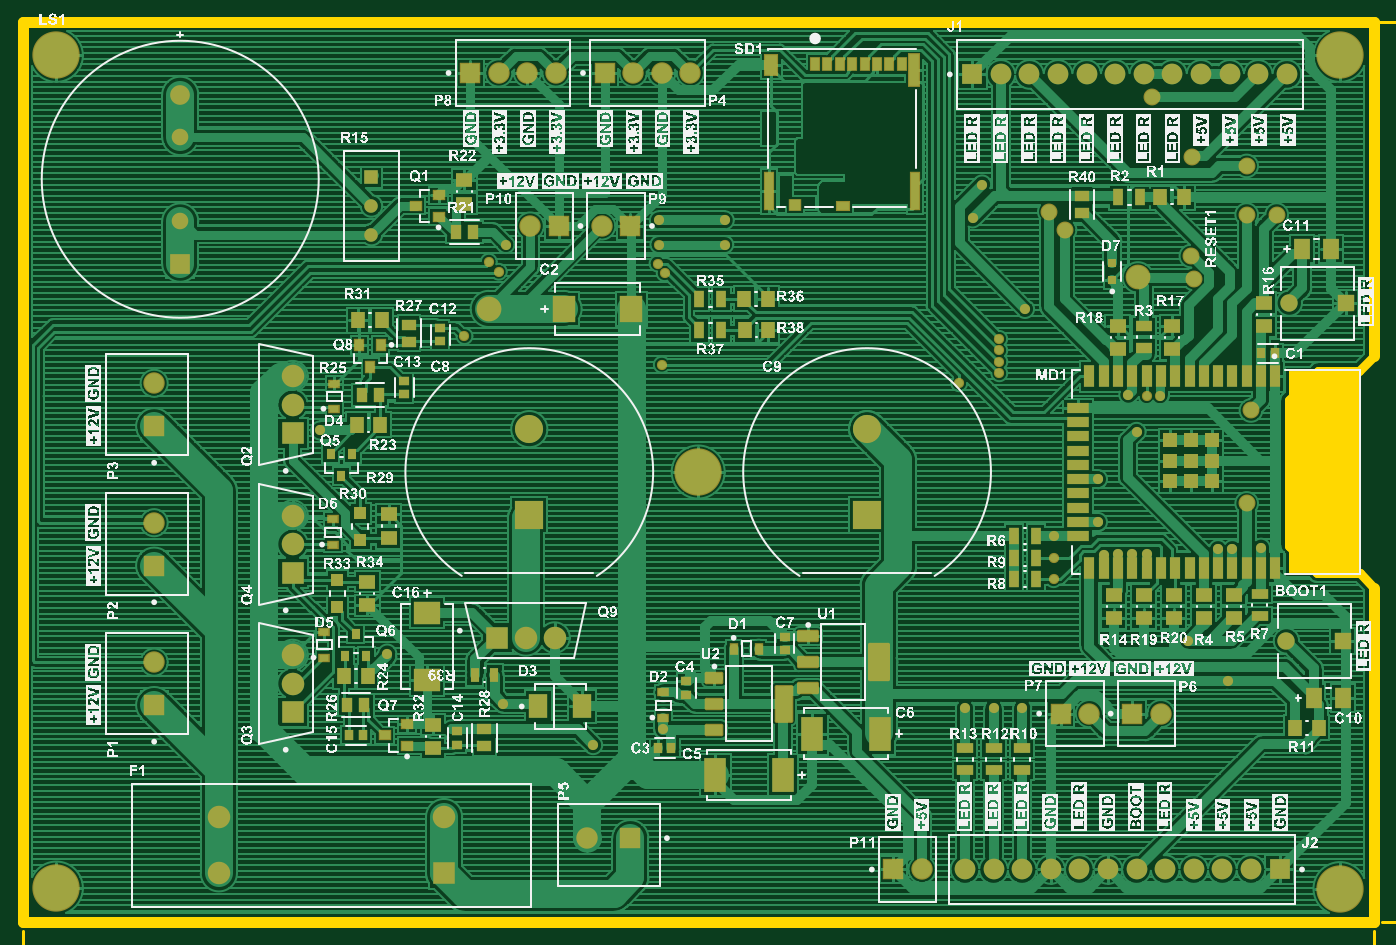
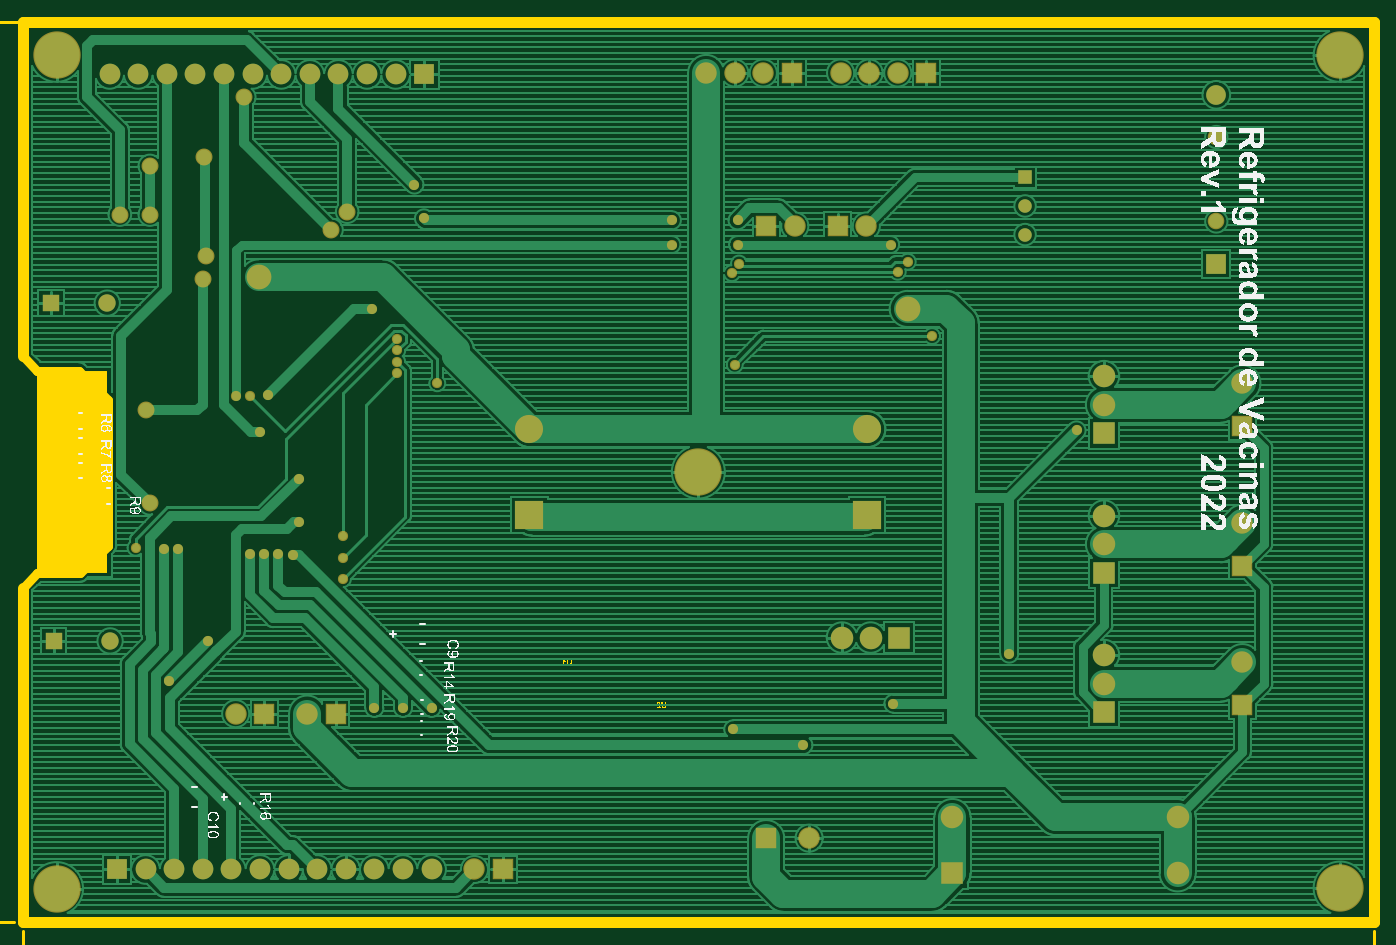
Circuit board: 12 layer files. Board 120.0 x 80.0 mm.
- bottom_copper: MecaVac.GBL (66410 bytes)
- bottom_silk: MecaVac.GBO (163264 bytes)
- paste: MecaVac.GBP (266 bytes)
- bottom_mask: MecaVac.GBS (3863 bytes)
- outline: MecaVac.GKO (728 bytes)
- outline: MecaVac.GM1 (10785 bytes)
- top_copper: MecaVac.GTL (157432 bytes)
- top_silk: MecaVac.GTO (1017710 bytes)
- paste: MecaVac.GTP (6849 bytes)
- top_mask: MecaVac.GTS (10460 bytes)
- paste: PCB1.GBP (266 bytes)
- paste: PCB1.GTP (6849 bytes)

=== bottom_copper: MecaVac.GBL (66410 bytes, source omitted) ===
=== bottom_silk: MecaVac.GBO (163264 bytes, source omitted) ===
=== paste: MecaVac.GBP ===
G04*
G04 #@! TF.GenerationSoftware,Altium Limited,Altium Designer,22.7.1 (60)*
G04*
G04 Layer_Color=128*
%FSLAX44Y44*%
%MOMM*%
G71*
G04*
G04 #@! TF.SameCoordinates,9AA6D23D-87E4-4A34-83E0-739B1A9BDA5E*
G04*
G04*
G04 #@! TF.FilePolarity,Positive*
G04*
G01*
G75*
M02*

=== bottom_mask: MecaVac.GBS ===
G04*
G04 #@! TF.GenerationSoftware,Altium Limited,Altium Designer,22.7.1 (60)*
G04*
G04 Layer_Color=16711935*
%FSLAX44Y44*%
%MOMM*%
G71*
G04*
G04 #@! TF.SameCoordinates,9AA6D23D-87E4-4A34-83E0-739B1A9BDA5E*
G04*
G04*
G04 #@! TF.FilePolarity,Negative*
G04*
G01*
G75*
%ADD63R,2.5000X2.5000*%
%ADD64C,2.5000*%
%ADD65C,1.5406*%
%ADD66R,1.5406X1.5406*%
%ADD67C,1.2000*%
%ADD68R,1.2000X1.2000*%
%ADD69R,1.7500X1.7500*%
%ADD70C,1.7500*%
%ADD71C,1.8400*%
%ADD72R,1.8400X1.8400*%
%ADD73C,1.9032*%
%ADD74R,1.9032X1.9032*%
%ADD75R,1.9032X1.9032*%
%ADD76R,2.0000X2.0000*%
%ADD77C,2.0000*%
%ADD78R,2.0000X2.0000*%
%ADD79C,4.2032*%
%ADD80C,1.5032*%
%ADD81C,0.9032*%
%ADD82C,2.2032*%
%ADD83C,1.4732*%
D63*
X450000Y361900D02*
D03*
X750000D02*
D03*
D64*
X450000Y438100D02*
D03*
X750000D02*
D03*
D65*
X1124981Y550000D02*
D03*
X1122441Y250000D02*
D03*
D66*
X1175019Y550000D02*
D03*
X1172479Y250000D02*
D03*
D67*
X309830Y610870D02*
D03*
Y636270D02*
D03*
D68*
Y661670D02*
D03*
D69*
X140000Y585000D02*
D03*
D70*
Y735000D02*
D03*
D71*
X1122830Y753110D02*
D03*
X1097430D02*
D03*
X1072030D02*
D03*
X1046630D02*
D03*
X1021230D02*
D03*
X995830D02*
D03*
X970430D02*
D03*
X945030D02*
D03*
X919630D02*
D03*
X894230D02*
D03*
X868830D02*
D03*
X938530Y46990D02*
D03*
X836930D02*
D03*
X862330D02*
D03*
X887730D02*
D03*
X989330D02*
D03*
X1014730D02*
D03*
X1040130D02*
D03*
X1065530D02*
D03*
X1090930D02*
D03*
X963930D02*
D03*
X913130D02*
D03*
D72*
X843430Y753110D02*
D03*
X1116330Y46990D02*
D03*
D73*
X116840Y478790D02*
D03*
Y231140D02*
D03*
X501650Y74830D02*
D03*
X798830Y46990D02*
D03*
X514350Y618490D02*
D03*
X450850D02*
D03*
X947420Y185420D02*
D03*
X1010920D02*
D03*
X542290Y754380D02*
D03*
X567690D02*
D03*
X593090D02*
D03*
X422910D02*
D03*
X448310D02*
D03*
X473710D02*
D03*
X116840Y354965D02*
D03*
D74*
Y440690D02*
D03*
Y193040D02*
D03*
Y316865D02*
D03*
D75*
X539750Y74830D02*
D03*
X773430Y46990D02*
D03*
X539750Y618490D02*
D03*
X476250D02*
D03*
X922020Y185420D02*
D03*
X985520D02*
D03*
X516890Y754380D02*
D03*
X397510D02*
D03*
D76*
X239780Y434340D02*
D03*
Y310515D02*
D03*
Y186690D02*
D03*
X374320Y43580D02*
D03*
D77*
X239780Y459740D02*
D03*
Y485140D02*
D03*
Y335915D02*
D03*
Y361315D02*
D03*
Y212090D02*
D03*
Y237490D02*
D03*
X447040Y252980D02*
D03*
X472440D02*
D03*
X174320Y93580D02*
D03*
Y43580D02*
D03*
X374320Y93580D02*
D03*
D78*
X421640Y252980D02*
D03*
D79*
X1170000Y770000D02*
D03*
X30000D02*
D03*
Y30480D02*
D03*
X600000Y400000D02*
D03*
X1170000Y30000D02*
D03*
D80*
X1113790Y628650D02*
D03*
X1040130Y571500D02*
D03*
X1037590Y591820D02*
D03*
X1038860Y679450D02*
D03*
X1090930Y454660D02*
D03*
X1003300Y732790D02*
D03*
X925830Y615020D02*
D03*
X911860Y631190D02*
D03*
X1087120Y671830D02*
D03*
Y628650D02*
D03*
Y372110D02*
D03*
D81*
X1035050Y250190D02*
D03*
X506730Y157480D02*
D03*
X1010190Y467690D02*
D03*
X852170Y655320D02*
D03*
X843660Y625220D02*
D03*
X890270Y544830D02*
D03*
X998220Y467360D02*
D03*
X982040Y468690D02*
D03*
X1074420Y331470D02*
D03*
X989330Y435610D02*
D03*
X960120Y326646D02*
D03*
X915670Y342900D02*
D03*
X955040Y355600D02*
D03*
X1061720Y331470D02*
D03*
X867321Y518249D02*
D03*
X867410Y508000D02*
D03*
X867499Y497929D02*
D03*
X831850Y478790D02*
D03*
X565150Y623570D02*
D03*
Y601980D02*
D03*
X623570Y623570D02*
D03*
X567690Y495300D02*
D03*
X392430Y520700D02*
D03*
X414020Y586740D02*
D03*
X867410Y487680D02*
D03*
X915670Y323850D02*
D03*
X985600Y326970D02*
D03*
X998300D02*
D03*
X972900D02*
D03*
X915670Y304800D02*
D03*
X1099820Y332740D02*
D03*
X623570Y601980D02*
D03*
X568960Y171450D02*
D03*
X429260Y601980D02*
D03*
X422910Y577850D02*
D03*
X264160Y436880D02*
D03*
X323850Y238760D02*
D03*
X1070390Y214740D02*
D03*
X955040Y393700D02*
D03*
X887730Y190500D02*
D03*
X862330D02*
D03*
X836930D02*
D03*
X426720Y194310D02*
D03*
X563880Y585160D02*
D03*
X570230Y576580D02*
D03*
D82*
X990600Y572770D02*
D03*
X414020Y544830D02*
D03*
D83*
X140000Y697500D02*
D03*
Y622500D02*
D03*
M02*

=== outline: MecaVac.GKO ===
G04*
G04 #@! TF.GenerationSoftware,Altium Limited,Altium Designer,22.7.1 (60)*
G04*
G04 Layer_Color=16711935*
%FSLAX44Y44*%
%MOMM*%
G71*
G04*
G04 #@! TF.SameCoordinates,9AA6D23D-87E4-4A34-83E0-739B1A9BDA5E*
G04*
G04*
G04 #@! TF.FilePolarity,Positive*
G04*
G01*
G75*
%ADD88C,0.8000*%
%ADD99C,1.0000*%
%ADD100R,6.3000X18.0000*%
D88*
X1150400Y490000D02*
X1187230D01*
X1124500Y464100D02*
X1150400Y490000D01*
X1124500Y334730D02*
Y464100D01*
Y334730D02*
X1149230Y310000D01*
X1187330D01*
X1187230Y490000D02*
X1200150Y502920D01*
X1187330Y310000D02*
X1200150Y297180D01*
D99*
X0Y0D02*
Y800000D01*
Y0D02*
X1200000D01*
X1200150Y150D02*
Y297180D01*
Y502920D02*
Y799850D01*
X0Y800000D02*
X1200000D01*
D100*
X1156000Y400000D02*
D03*
D03*
M02*

=== outline: MecaVac.GM1 (10785 bytes, source omitted) ===
=== top_copper: MecaVac.GTL (157432 bytes, source omitted) ===
=== top_silk: MecaVac.GTO (1017710 bytes, source omitted) ===
=== paste: MecaVac.GTP (6849 bytes, source omitted) ===
=== top_mask: MecaVac.GTS (10460 bytes, source omitted) ===
=== paste: PCB1.GBP ===
G04*
G04 #@! TF.GenerationSoftware,Altium Limited,Altium Designer,22.7.1 (60)*
G04*
G04 Layer_Color=128*
%FSLAX44Y44*%
%MOMM*%
G71*
G04*
G04 #@! TF.SameCoordinates,C135ED8F-C31E-46FA-BF74-57CE0E3476C4*
G04*
G04*
G04 #@! TF.FilePolarity,Positive*
G04*
G01*
G75*
M02*

=== paste: PCB1.GTP (6849 bytes, source omitted) ===
